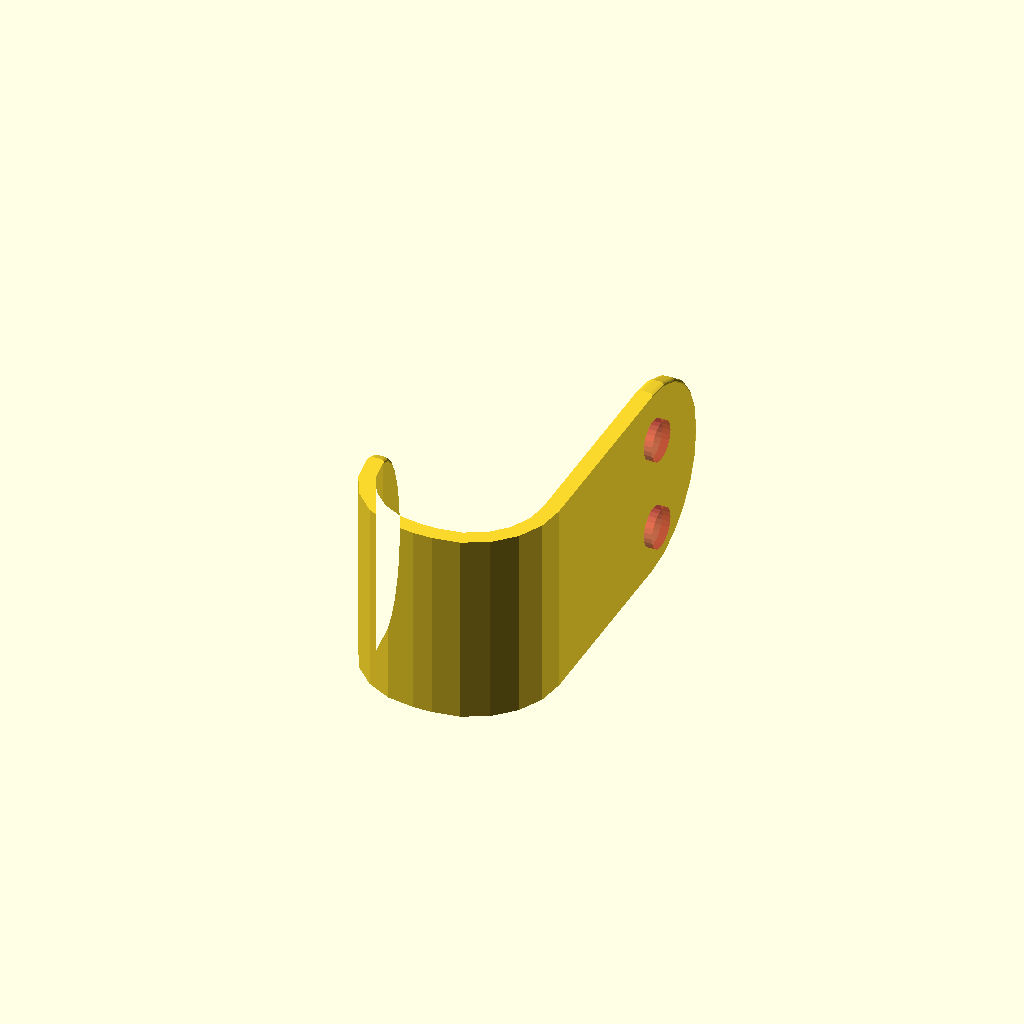
Cell 1 — every parameter at its default value.
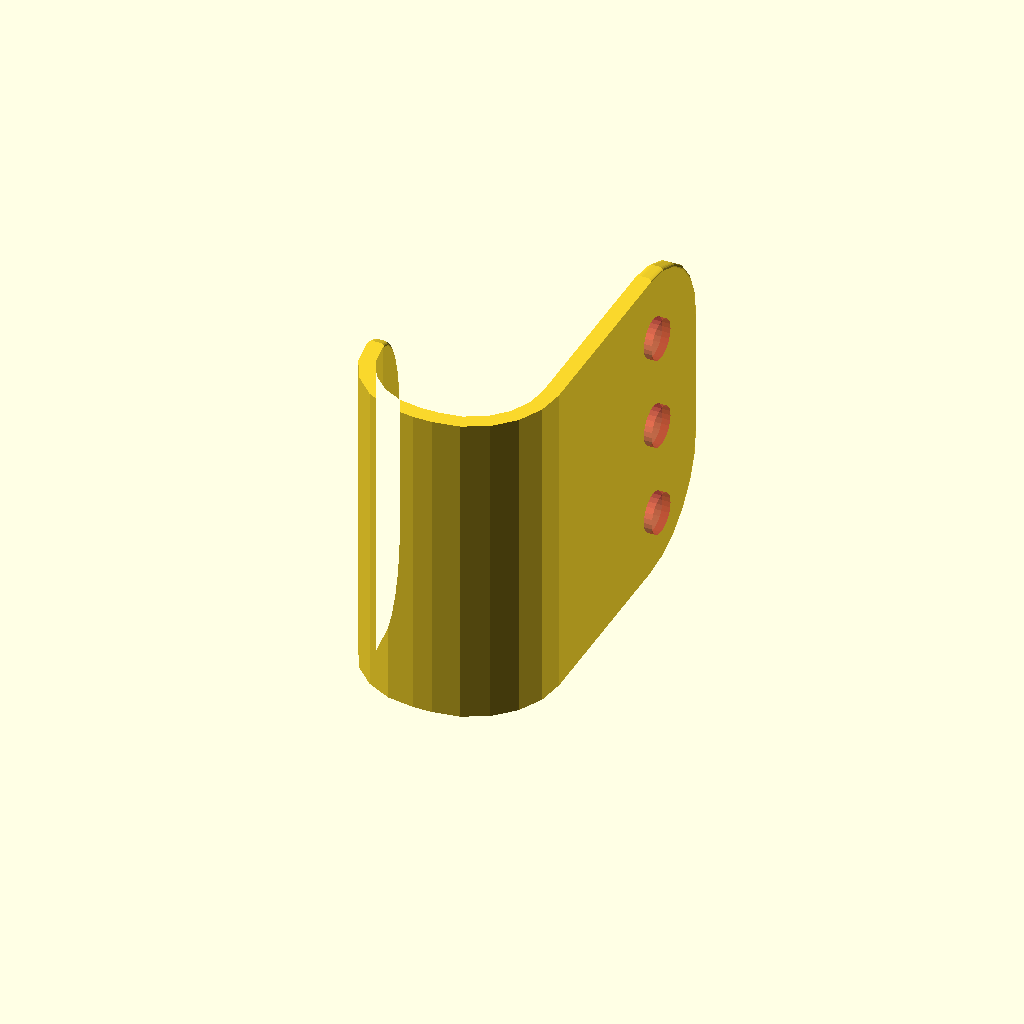
Cell 2 — preset "p1418 - Game Controller Hook Take 1".
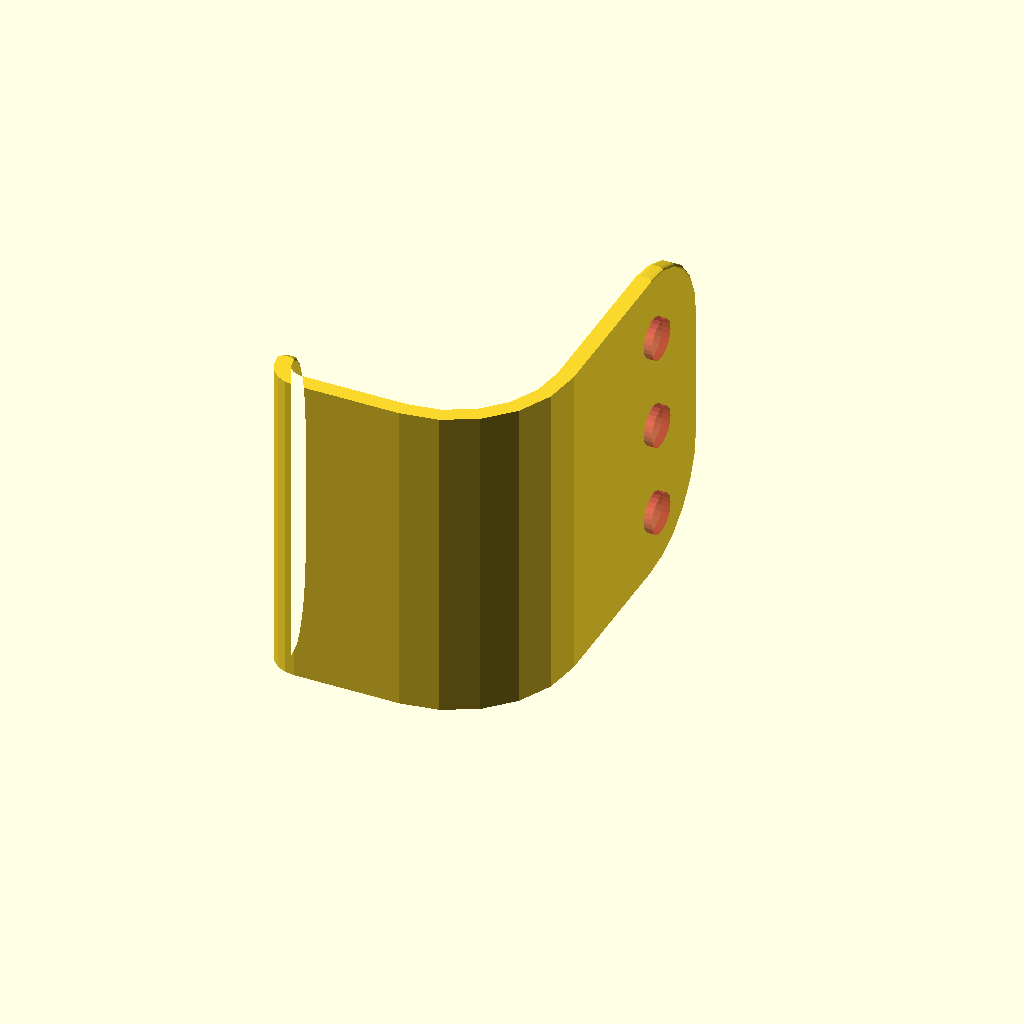
Cell 3: the "p1419 - Game Controller Hook Take 2" preset from the model's presets file.
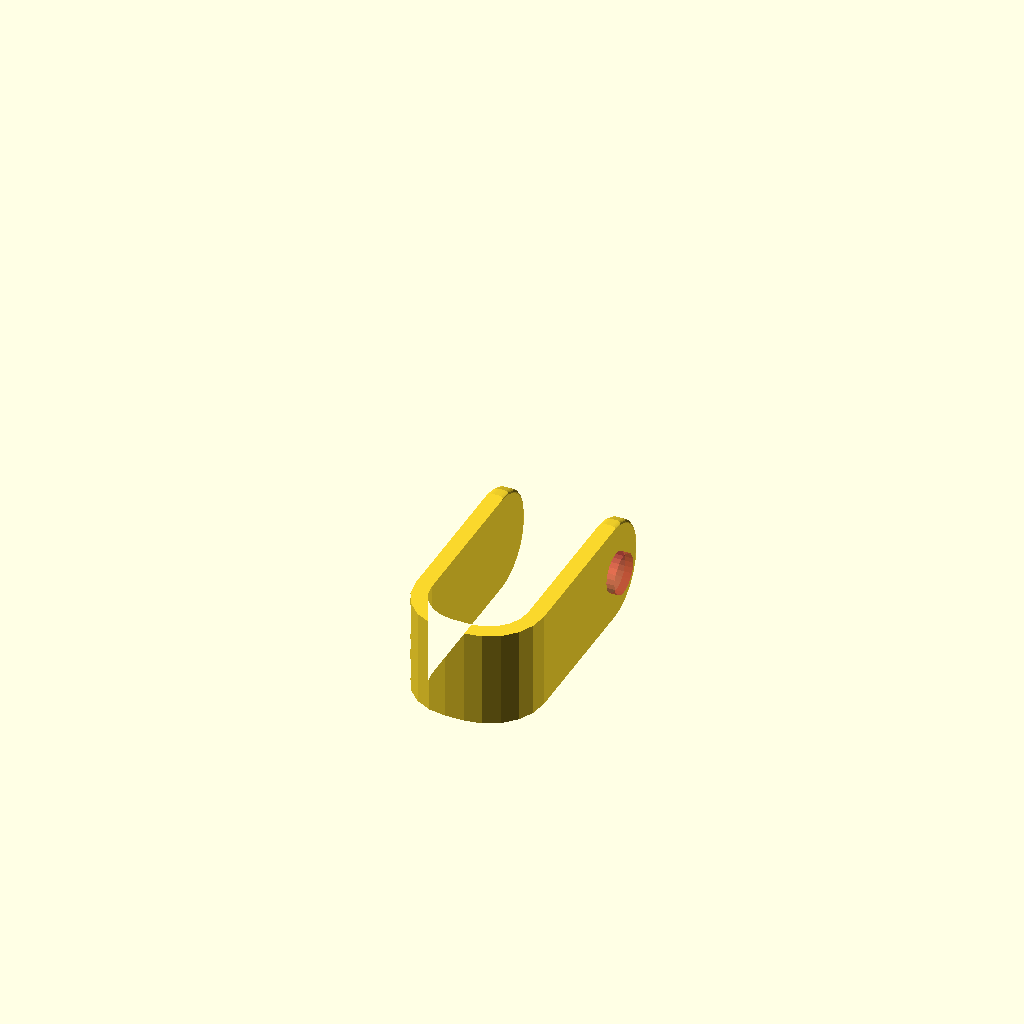
Cell 4: the "p1609" preset from the model's presets file.
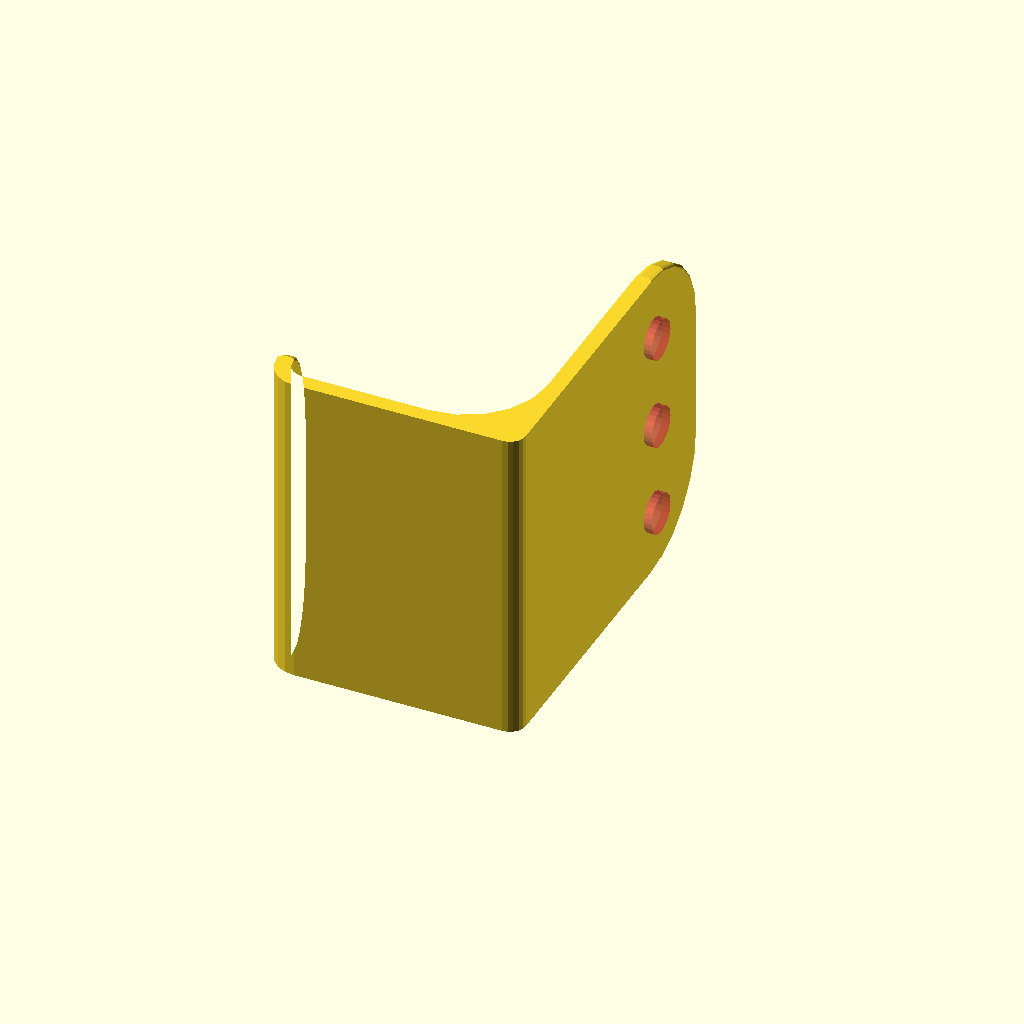
Cell 5 — preset "p1969".
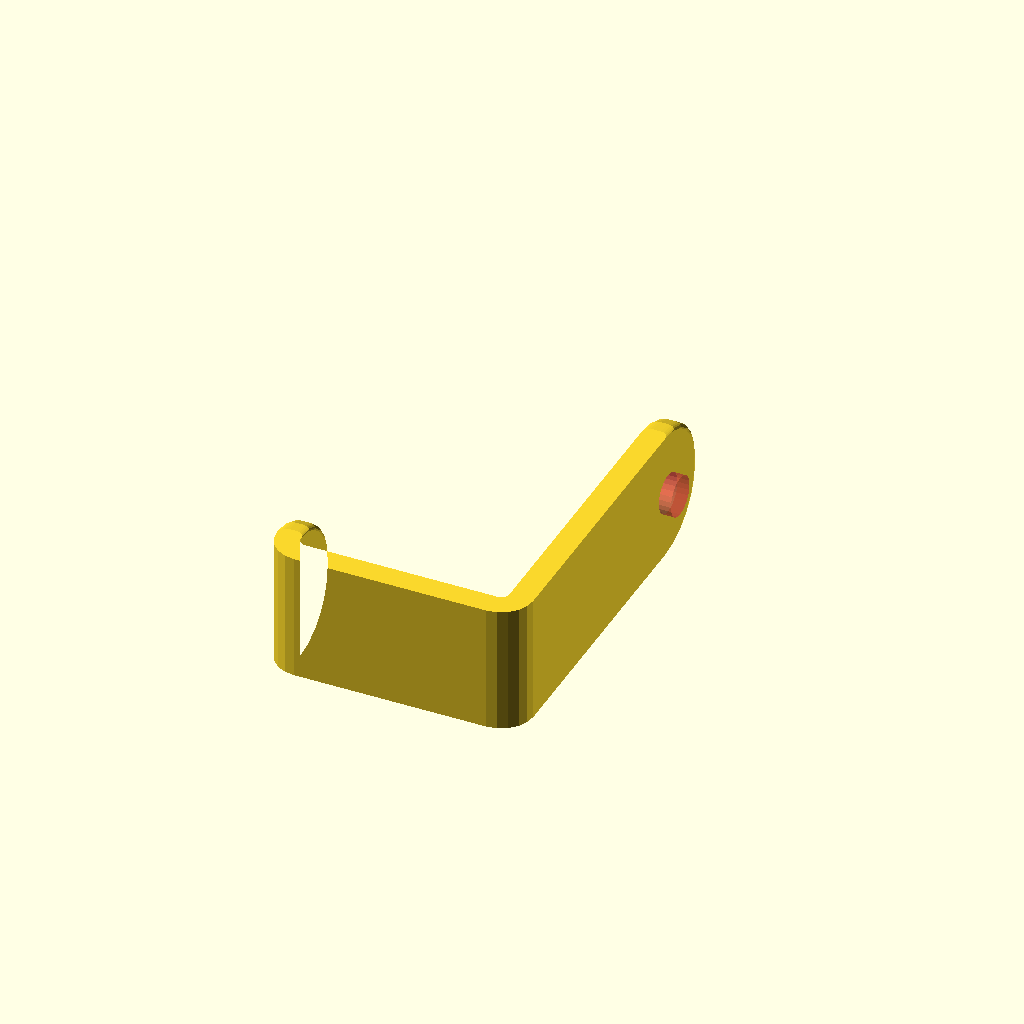
Cell 6 — preset "p2334".
One fixed orthographic camera (rotation 55°, 0°, 25°; colour scheme Cornfield) for every cell.
OpenSCAD source file 2023/hook/Hook2.scad:
// Hook2.5
//
// Changes:
// v2.1
// - Front/back curve radii separately configurable
// v2.2
// - Front tips rounded
// - Front and back tips' rounding will be limited
//   to keep the shape valid even when hook is very short
// v2.3:
// - Changes to hole position calculation;
//   should be the same for wide hooks (like p1418 and p1419)
//   but work better for narrow hooks (like p1609)
// v2.4:
// - Option for back_curve_inner_radius_u separate from outer radius
// - Fix front lip height to avoid invalid shapes
// v2.5:
// - Option for holes at multiple Y positions.

total_height_u = 48;
front_height_u = 16;
thickness_u    =  2;
outer_depth_u  = 24;
front_curve_radius_u = 999; // 0.01
// Will be clamped as necessary based on hook depth
back_curve_radius_u  = 999; // 0.01
// Will be clamped as necessary based on outer radius and hook depth; 0 to follow outer
back_curve_inner_radius_u = 0; // 0.01
width_u        = 24;
// e.g. "3/4inch"; if non-blank, will make multiple holes at different Y position
hole_y_spacing = "";

module __asdmlkaslkd__end_params() { }

use <../lib/TOGMod1.scad>
use <../lib/TOGPath1.scad>
use <../lib/TOGPolyhedronLib1.scad>
use <../lib/TOGVecLib0.scad>
use <../lib/TOGUnits1.scad>

$fn = $preview ? 24 : 64;

hole_y_spacing_mm = hole_y_spacing == "" ? -1 : togunits1_to_mm(hole_y_spacing);

hole_spacing = 19.05;
hole_diameter = 7.9375;

u = 1.5875;
width = width_u*u;
thickness = thickness_u*u;

x0 = (-outer_depth_u              )*u;
x1 = (-outer_depth_u + thickness_u)*u;
x2 = (               - thickness_u)*u;
x3 = (                           0)*u;

y0 = 0;
y1 = thickness_u*u;
y2 = front_height_u*u;
y3 = total_height_u*u;

r_c = thickness/3;
r_bo_max = min(y3-y0 - r_c - 0.25, (x2-x0)/2 - 0.25);
r_bo = min( back_curve_radius_u * u, r_bo_max);
r_fo = min(front_curve_radius_u * u, y2-y0 - r_c - 0.25, (x2-x0)/2 - 0.25);
r_bi = min(r_bo_max - thickness, max(back_curve_inner_radius_u * u, r_bo - thickness, 0));
r_fi = max(r_fo - thickness, 0);

function make_hook_rath(y2, y3) = ["togpath1-rath",
	["togpath1-rathnode", [x3, y0], ["round", r_bo]],
	["togpath1-rathnode", [x3, y3], ["round", r_c]],
	["togpath1-rathnode", [x2, y3], ["round", r_c]],
	["togpath1-rathnode", [x2, y1], ["round", r_bi]],
	["togpath1-rathnode", [x1, y1], ["round", r_fi]],
	["togpath1-rathnode", [x1, y2], ["round", r_c]],
	["togpath1-rathnode", [x0, y2], ["round", r_c]],
	["togpath1-rathnode", [x0, y0], ["round", r_fo]],
];

z_corner_radius = min(hole_spacing, width/2-0.5);



body = tphl1_make_polyhedron_from_layer_function([
	for(am=[0 : 1 : ceil($fn/4)]) let(ang=180 - 90*am/ceil($fn/4)) [    0 + z_corner_radius + z_corner_radius*cos(ang), sin(ang)-1],
	for(am=[0 : 1 : ceil($fn/4)]) let(ang= 90 - 90*am/ceil($fn/4)) [width - z_corner_radius + z_corner_radius*cos(ang), sin(ang)-1],
], function(p)
	// Ideally YZ curves are r=z_corner_radius, but since the front or back could be very short,
	// the curve might need to be smashed down, which for now I just do by scaling.
	// It might be better to calculate the back and front points completely separately!
	// This would complicate the 3Dification of the raths, though.
	let(front_rounding_depth = min(z_corner_radius, max(0, y2 - r_fo - r_c - 0.25))) // Not sure this is right?
	let( back_rounding_depth = min(z_corner_radius, max(0, y3 - r_bo - 0.25)))
	let(polypoints = togpath1_rath_to_polypoints(make_hook_rath(
		y2 + p[1] * front_rounding_depth,
		y3 + p[1] *  back_rounding_depth
	)))
	togvec0_offset_points(polypoints, p[0])
);

hole = ["rotate", [0,90,0], tphl1_make_z_cylinder(zrange=[-thickness, +thickness], d=hole_diameter)];

first_hole_y_position = y3 - min(width/2, hole_spacing);
hole_y_positions =
	hole_y_spacing_mm <= 0 ? [first_hole_y_position] :
	[for( y=[first_hole_y_position : -hole_y_spacing_mm : r_bo] ) y];

// Old logic; gives 'wrong' result when width is small:
//hole_z_positions_hs = [round(-width/2/hole_spacing)+1 : 1 : width/2/hole_spacing-0.4];
hole_z_positions_hs = [round(-width/hole_spacing)/2+0.5 : 1 : width/hole_spacing/2-0.4];
hole_z_positions = [for(zm=hole_z_positions_hs) hole_spacing*zm];
holes = ["union", for(z=hole_z_positions) for(y=hole_y_positions)
	["translate", [-thickness/2, y, width/2 + z], hole]];

thing = ["difference", body, ["x-debug", holes]];

togmod1_domodule(thing);
Parameter table extracted from the source (name, type, default, range or options):
total_height_u: number, default 48
front_height_u: number, default 16
thickness_u: number, default 2
outer_depth_u: number, default 24
front_curve_radius_u: number, default 999
back_curve_radius_u: number, default 999
back_curve_inner_radius_u: number, default 0
width_u: number, default 24
hole_y_spacing: string, default ""
